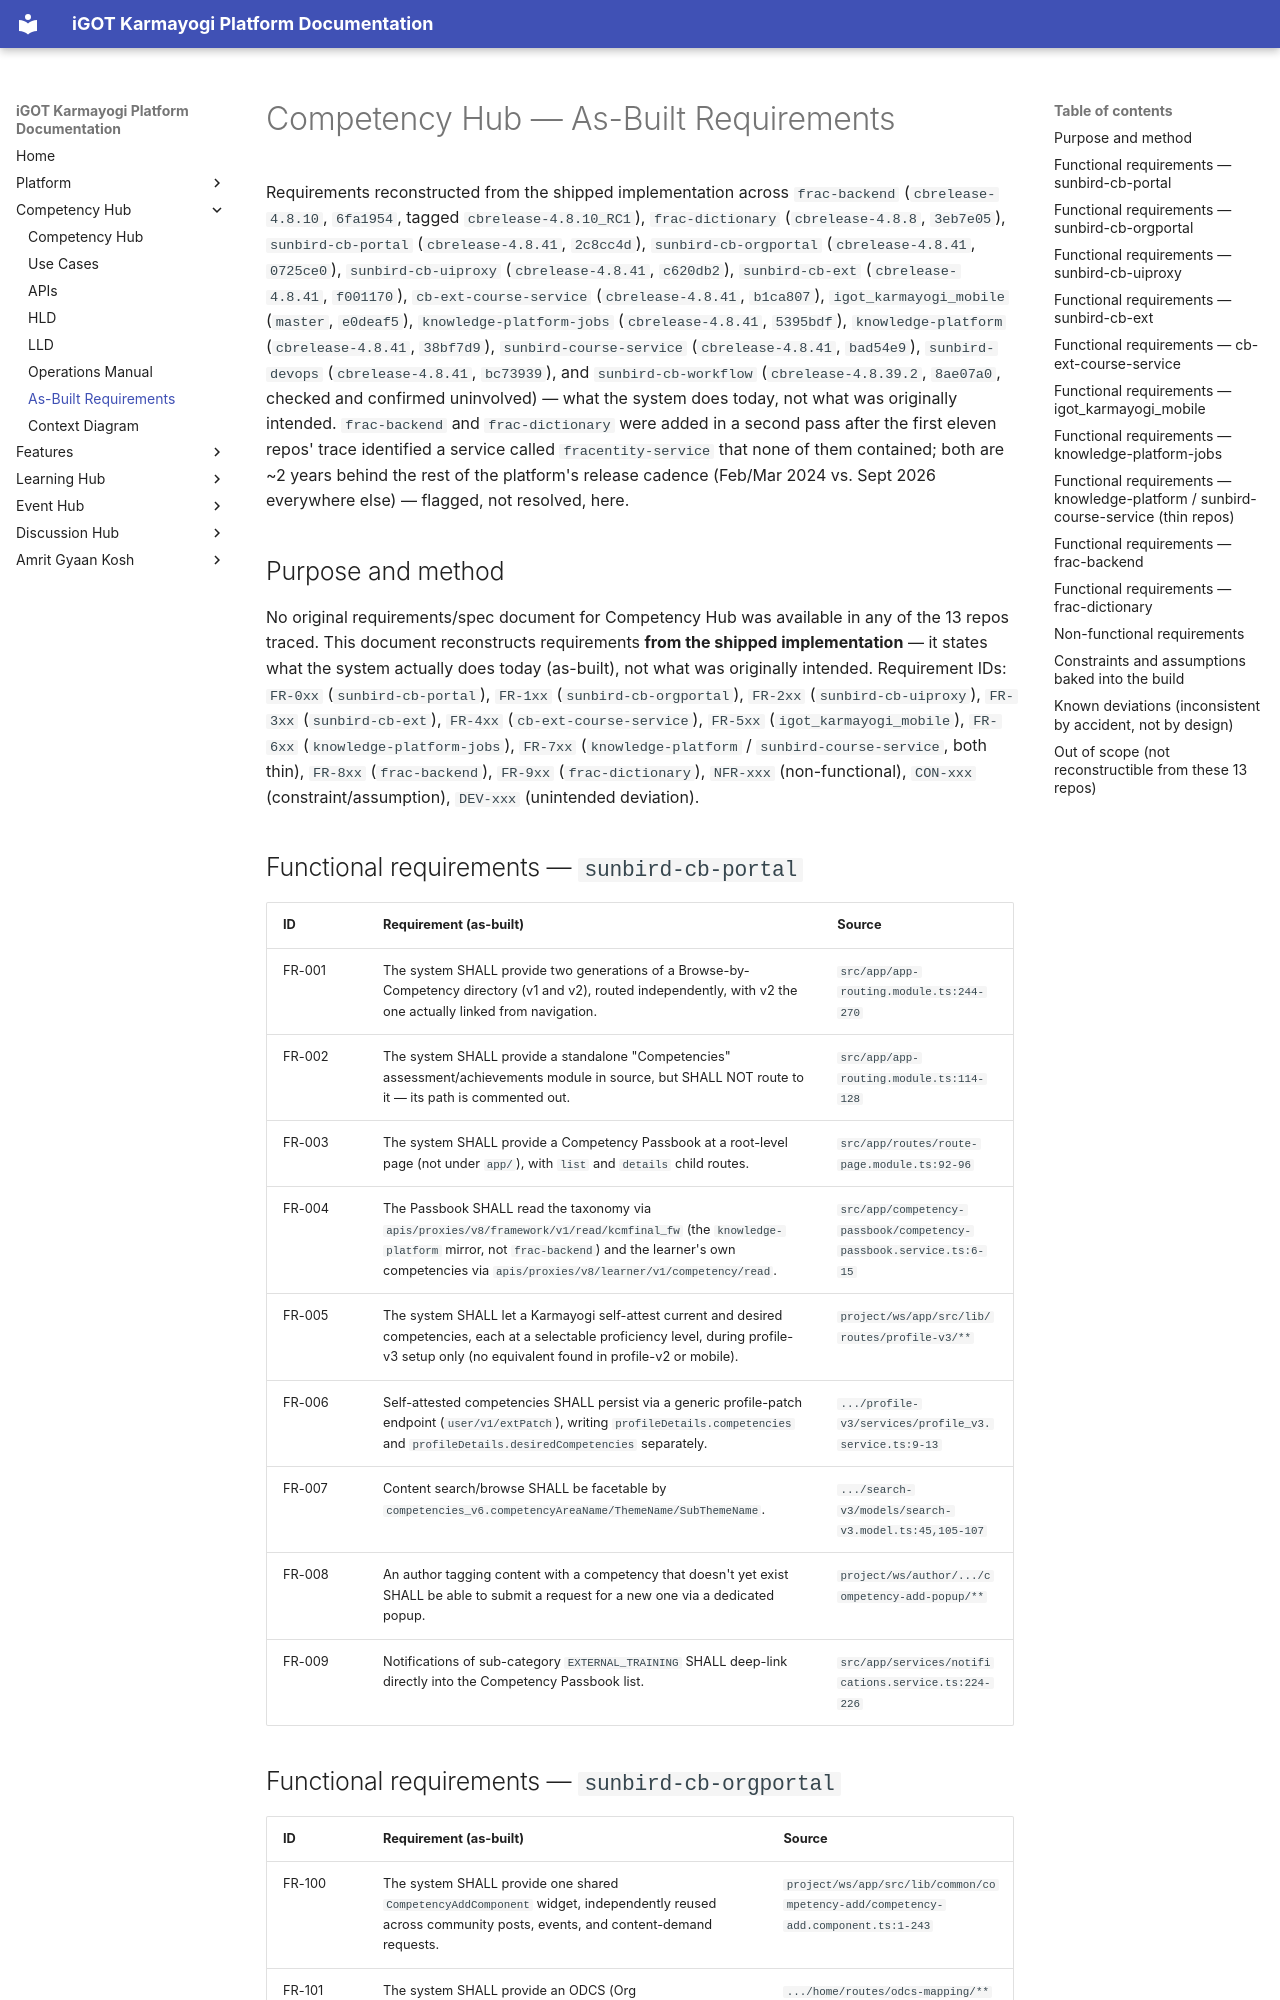

repository: KB-iGOT/igot-docs · page: competency-hub/as-built-requirements/index.html · generator: mkdocs

# Competency Hub — As-Built Requirements

Requirements reconstructed from the shipped implementation across
`frac-backend` (`cbrelease-4.8.10`, `6fa1954`, tagged
`cbrelease-4.8.10_RC1`), `frac-dictionary` (`cbrelease-4.8.8`, `3eb7e05`),
`sunbird-cb-portal` (`cbrelease-4.8.41`, `2c8cc4d`),
`sunbird-cb-orgportal` (`cbrelease-4.8.41`, `0725ce0`),
`sunbird-cb-uiproxy` (`cbrelease-4.8.41`, `c620db2`),
`sunbird-cb-ext` (`cbrelease-4.8.41`, `f001170`),
`cb-ext-course-service` (`cbrelease-4.8.41`, `b1ca807`),
`igot_karmayogi_mobile` (`master`, `e0deaf5`),
`knowledge-platform-jobs` (`cbrelease-4.8.41`, `5395bdf`),
`knowledge-platform` (`cbrelease-4.8.41`, `38bf7d9`),
`sunbird-course-service` (`cbrelease-4.8.41`, `bad54e9`),
`sunbird-devops` (`cbrelease-4.8.41`, `bc73939`), and
`sunbird-cb-workflow` (`cbrelease-4.8.39.2`, `8ae07a0`, checked and
confirmed uninvolved) — what the system does today, not what was
originally intended. `frac-backend` and `frac-dictionary` were added in a
second pass after the first eleven repos' trace identified a service
called `fracentity-service` that none of them contained; both are ~2 years
behind the rest of the platform's release cadence (Feb/Mar 2024 vs. Sept
2026 everywhere else) — flagged, not resolved, here.

## Purpose and method

No original requirements/spec document for Competency Hub was available in
any of the 13 repos traced. This document reconstructs requirements **from
the shipped implementation** — it states what the system actually does
today (as-built), not what was originally intended. Requirement IDs:
`FR-0xx` (`sunbird-cb-portal`), `FR-1xx` (`sunbird-cb-orgportal`), `FR-2xx`
(`sunbird-cb-uiproxy`), `FR-3xx` (`sunbird-cb-ext`), `FR-4xx`
(`cb-ext-course-service`), `FR-5xx` (`igot_karmayogi_mobile`), `FR-6xx`
(`knowledge-platform-jobs`), `FR-7xx` (`knowledge-platform` /
`sunbird-course-service`, both thin), `FR-8xx` (`frac-backend`), `FR-9xx`
(`frac-dictionary`), `NFR-xxx` (non-functional), `CON-xxx`
(constraint/assumption), `DEV-xxx` (unintended deviation).

## Functional requirements — `sunbird-cb-portal`

| ID | Requirement (as-built) | Source |
|---|---|---|
| FR-001 | The system SHALL provide two generations of a Browse-by-Competency directory (v1 and v2), routed independently, with v2 the one actually linked from navigation. | `src/app/app-routing.module.ts:244-270` |
| FR-002 | The system SHALL provide a standalone "Competencies" assessment/achievements module in source, but SHALL NOT route to it — its path is commented out. | `src/app/app-routing.module.ts:114-128` |
| FR-003 | The system SHALL provide a Competency Passbook at a root-level page (not under `app/`), with `list` and `details` child routes. | `src/app/routes/route-page.module.ts:92-96` |
| FR-004 | The Passbook SHALL read the taxonomy via `apis/proxies/v8/framework/v1/read/kcmfinal_fw` (the `knowledge-platform` mirror, not `frac-backend`) and the learner's own competencies via `apis/proxies/v8/learner/v1/competency/read`. | `src/app/competency-passbook/competency-passbook.service.ts:6-15` |
| FR-005 | The system SHALL let a Karmayogi self-attest current and desired competencies, each at a selectable proficiency level, during profile-v3 setup only (no equivalent found in profile-v2 or mobile). | `project/ws/app/src/lib/routes/profile-v3/**` |
| FR-006 | Self-attested competencies SHALL persist via a generic profile-patch endpoint (`user/v1/extPatch`), writing `profileDetails.competencies` and `profileDetails.desiredCompetencies` separately. | `.../profile-v3/services/profile_v3.service.ts:9-13` |
| FR-007 | Content search/browse SHALL be facetable by `competencies_v6.competencyAreaName/ThemeName/SubThemeName`. | `.../search-v3/models/search-v3.model.ts:45,105-107` |
| FR-008 | An author tagging content with a competency that doesn't yet exist SHALL be able to submit a request for a new one via a dedicated popup. | `project/ws/author/.../competency-add-popup/**` |
| FR-009 | Notifications of sub-category `EXTERNAL_TRAINING` SHALL deep-link directly into the Competency Passbook list. | `src/app/services/notifications.service.ts:224-226` |
